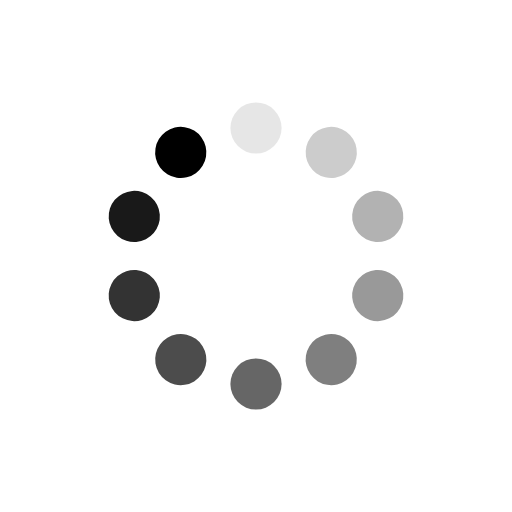
t = 0.00 s
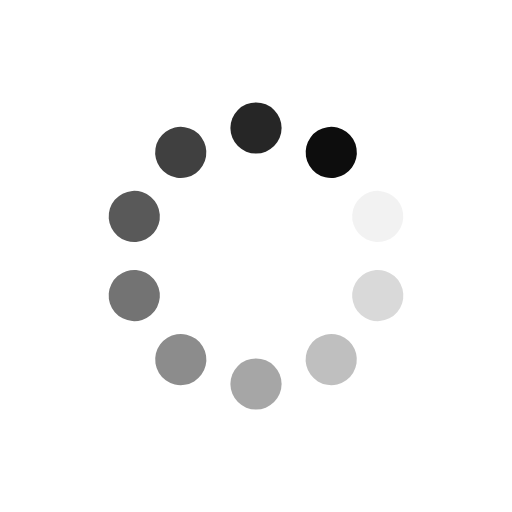
t = 0.33 s
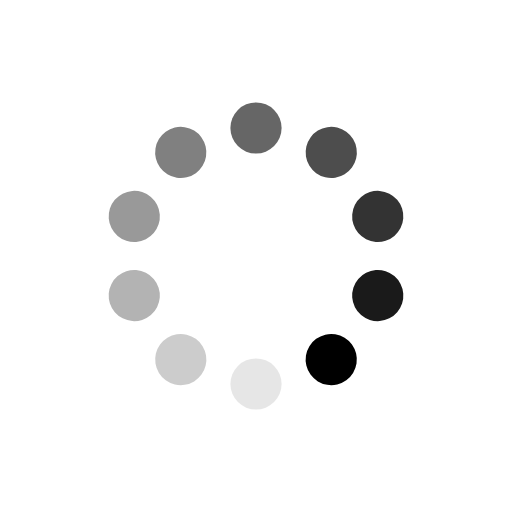
t = 0.67 s
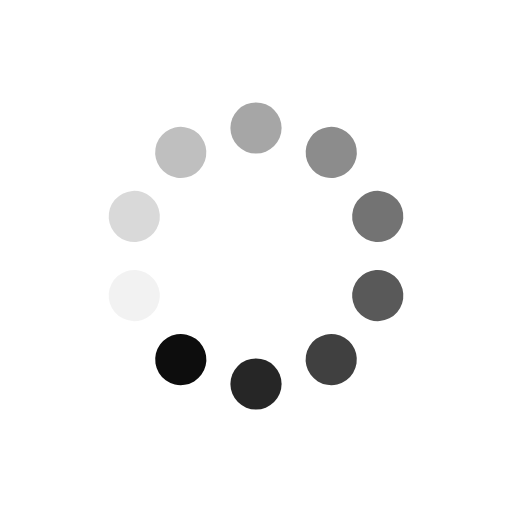
t = 1.00 s

The animated SVG that drew these frames (rendered in a browser with its animation timeline set to each time). Animation: 10 SMIL elements (animate=10); one cycle of 1.33 s, repeats indefinitely.

<?xml version="1.0" encoding="utf-8"?>
<svg xmlns="http://www.w3.org/2000/svg" xmlns:xlink="http://www.w3.org/1999/xlink" style="margin: auto; background: none; display: block; shape-rendering: auto;" width="200px" height="200px" viewBox="0 0 100 100" preserveAspectRatio="xMidYMid">
<g transform="rotate(0 50 50)">
  <rect x="45" y="20" rx="5" ry="5" width="10" height="10" fill="#000000">
    <animate attributeName="opacity" values="1;0" keyTimes="0;1" dur="1.3333333333333333s" begin="-1.2s" repeatCount="indefinite"></animate>
  </rect>
</g><g transform="rotate(36 50 50)">
  <rect x="45" y="20" rx="5" ry="5" width="10" height="10" fill="#000000">
    <animate attributeName="opacity" values="1;0" keyTimes="0;1" dur="1.3333333333333333s" begin="-1.0666666666666667s" repeatCount="indefinite"></animate>
  </rect>
</g><g transform="rotate(72 50 50)">
  <rect x="45" y="20" rx="5" ry="5" width="10" height="10" fill="#000000">
    <animate attributeName="opacity" values="1;0" keyTimes="0;1" dur="1.3333333333333333s" begin="-0.9333333333333333s" repeatCount="indefinite"></animate>
  </rect>
</g><g transform="rotate(108 50 50)">
  <rect x="45" y="20" rx="5" ry="5" width="10" height="10" fill="#000000">
    <animate attributeName="opacity" values="1;0" keyTimes="0;1" dur="1.3333333333333333s" begin="-0.8s" repeatCount="indefinite"></animate>
  </rect>
</g><g transform="rotate(144 50 50)">
  <rect x="45" y="20" rx="5" ry="5" width="10" height="10" fill="#000000">
    <animate attributeName="opacity" values="1;0" keyTimes="0;1" dur="1.3333333333333333s" begin="-0.6666666666666666s" repeatCount="indefinite"></animate>
  </rect>
</g><g transform="rotate(180 50 50)">
  <rect x="45" y="20" rx="5" ry="5" width="10" height="10" fill="#000000">
    <animate attributeName="opacity" values="1;0" keyTimes="0;1" dur="1.3333333333333333s" begin="-0.5333333333333333s" repeatCount="indefinite"></animate>
  </rect>
</g><g transform="rotate(216 50 50)">
  <rect x="45" y="20" rx="5" ry="5" width="10" height="10" fill="#000000">
    <animate attributeName="opacity" values="1;0" keyTimes="0;1" dur="1.3333333333333333s" begin="-0.4s" repeatCount="indefinite"></animate>
  </rect>
</g><g transform="rotate(252 50 50)">
  <rect x="45" y="20" rx="5" ry="5" width="10" height="10" fill="#000000">
    <animate attributeName="opacity" values="1;0" keyTimes="0;1" dur="1.3333333333333333s" begin="-0.26666666666666666s" repeatCount="indefinite"></animate>
  </rect>
</g><g transform="rotate(288 50 50)">
  <rect x="45" y="20" rx="5" ry="5" width="10" height="10" fill="#000000">
    <animate attributeName="opacity" values="1;0" keyTimes="0;1" dur="1.3333333333333333s" begin="-0.13333333333333333s" repeatCount="indefinite"></animate>
  </rect>
</g><g transform="rotate(324 50 50)">
  <rect x="45" y="20" rx="5" ry="5" width="10" height="10" fill="#000000">
    <animate attributeName="opacity" values="1;0" keyTimes="0;1" dur="1.3333333333333333s" begin="0s" repeatCount="indefinite"></animate>
  </rect>
</g>
<!-- [ldio] generated by https://loading.io/ --></svg>